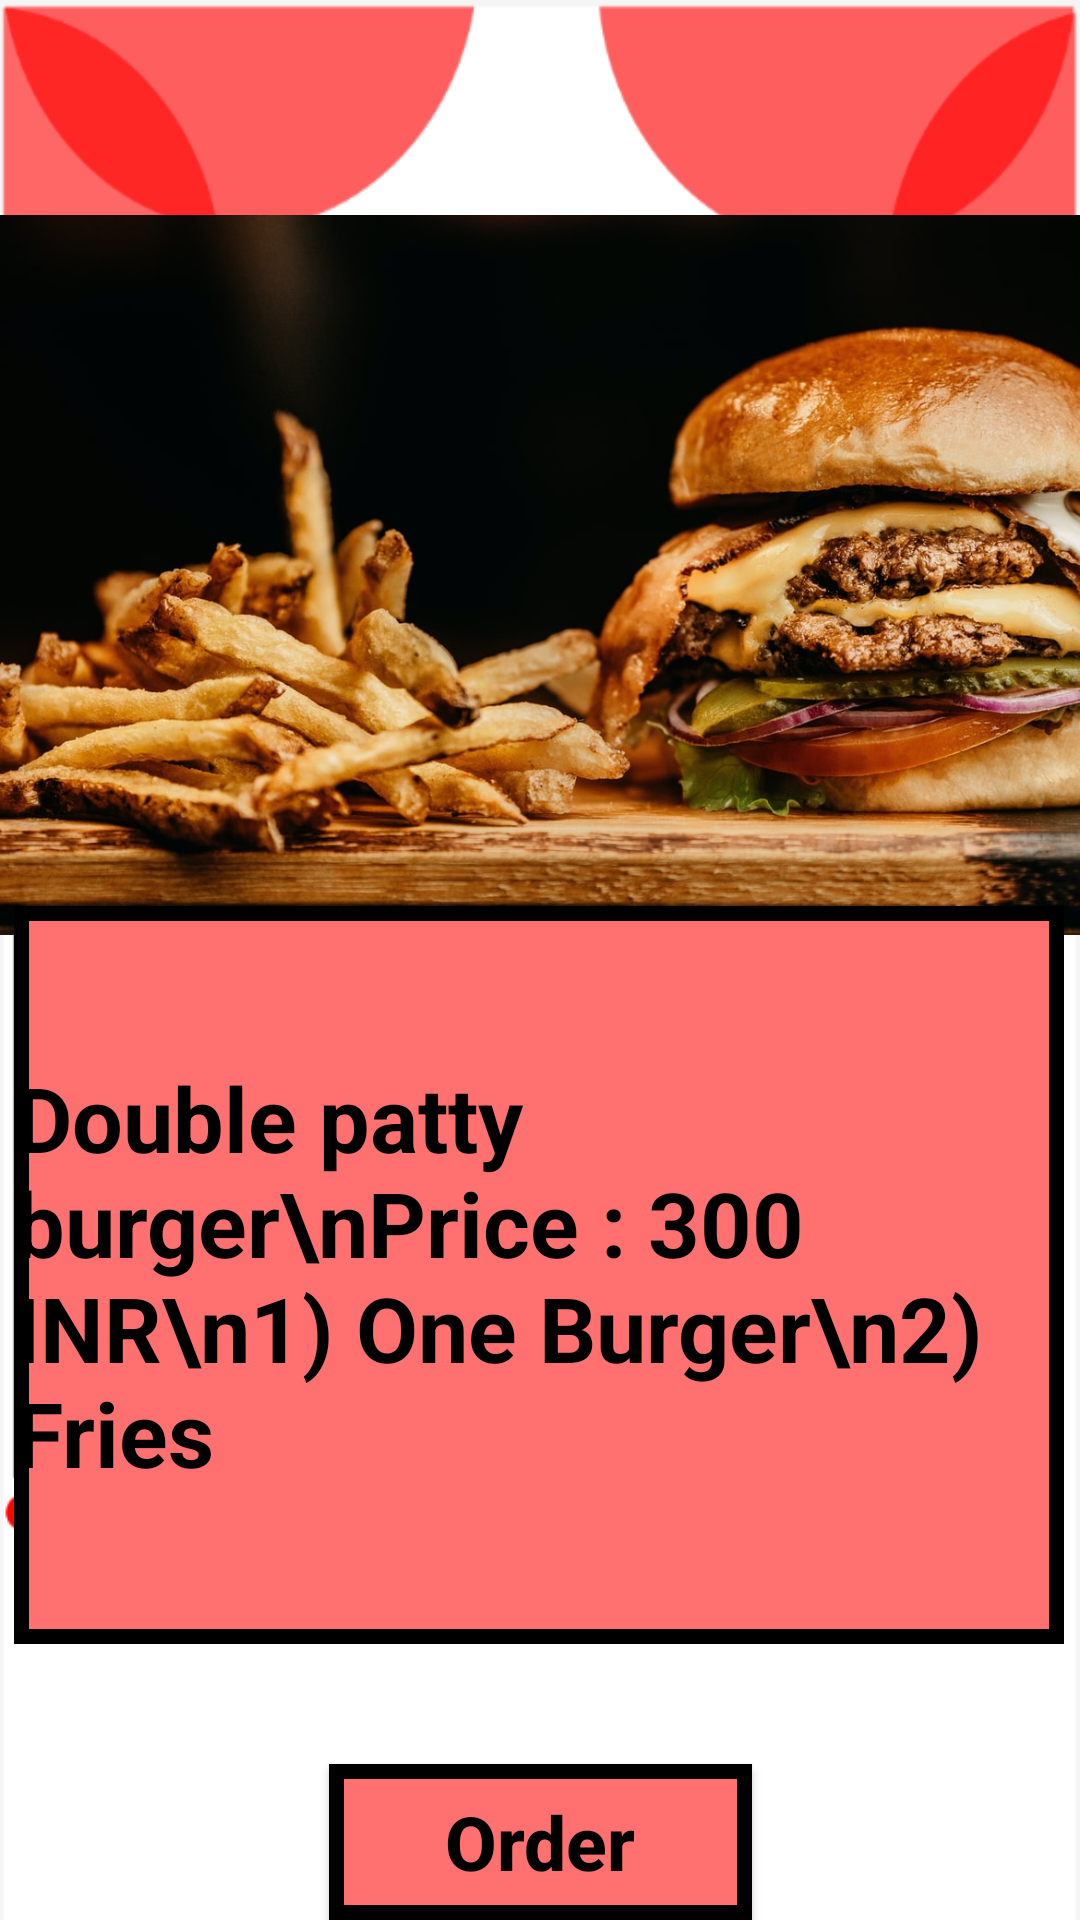

Produce the Android XML layout that renders to this screen, including the resource entries it uses.
<!-- AndroidManifest.xml: application theme Theme.AppCompat.DayNight.NoActionBar -->
<!-- res/layout/activity_deal_two.xml -->
<?xml version="1.0" encoding="utf-8"?>
<androidx.constraintlayout.widget.ConstraintLayout xmlns:android="http://schemas.android.com/apk/res/android"
    xmlns:app="http://schemas.android.com/apk/res-auto"
    xmlns:tools="http://schemas.android.com/tools"
    android:layout_width="match_parent"
    android:layout_height="match_parent"
    tools:context="com.example.continental.Deal_Two"
    android:background="@drawable/homepageback"
    >
    <ImageView
        android:id="@+id/imageView"
        android:layout_width="wrap_content"
        android:layout_height="250dp"
        android:layout_marginTop="112dp"
        android:layout_marginBottom="369dp"
        app:layout_constraintBottom_toBottomOf="parent"
        app:layout_constraintEnd_toEndOf="parent"
        app:layout_constraintStart_toStartOf="parent"
        app:layout_constraintTop_toTopOf="parent"
        app:srcCompat="@drawable/dealtwo" />

    <TextView
        android:id="@+id/textView2"
        android:layout_width="wrap_content"
        android:layout_height="wrap_content"
        android:layout_marginTop="40dp"
        android:layout_marginBottom="53dp"
        android:text="Deal two"
        android:textSize="30dp"
        android:fontFamily="sans-serif-black"
        android:textColor="@color/black"
        android:padding="20dp"
        android:background="@drawable/border"
        android:textAllCaps="false"
        app:layout_constraintBottom_toTopOf="@+id/imageView"
        app:layout_constraintEnd_toEndOf="parent"
        app:layout_constraintStart_toStartOf="parent"
        app:layout_constraintTop_toTopOf="parent" />

    <Button
        android:id="@+id/button7"
        android:layout_width="141dp"
        android:layout_height="52dp"
        android:layout_marginTop="20dp"
        android:layout_marginBottom="35dp"
        android:background="@drawable/border"
        android:text="Order"
        android:textAllCaps="false"
        android:textColor="@color/black"
        android:textSize="25dp"
        android:textStyle="bold"
        app:layout_constraintBottom_toBottomOf="parent"
        app:layout_constraintEnd_toEndOf="parent"
        app:layout_constraintStart_toStartOf="parent"
        app:layout_constraintTop_toBottomOf="@+id/constraintLayout" />

    <androidx.constraintlayout.widget.ConstraintLayout
        android:id="@+id/constraintLayout"
        android:layout_width="350dp"
        android:layout_height="246dp"
        android:layout_marginStart="30dp"
        android:layout_marginLeft="30dp"
        android:layout_marginTop="20dp"
        android:layout_marginEnd="31dp"
        android:layout_marginRight="31dp"
        android:layout_marginBottom="20dp"
        android:background="@drawable/border"
        app:layout_constraintBottom_toTopOf="@+id/button7"
        app:layout_constraintEnd_toEndOf="parent"
        app:layout_constraintStart_toStartOf="parent"
        app:layout_constraintTop_toBottomOf="@+id/imageView">

        <TextView
            android:id="@+id/textView3"
            android:layout_width="wrap_content"
            android:layout_height="wrap_content"
                android:text="Double patty burger\nPrice : 300 INR\n1) One Burger\n2) Fries"
            android:textColor="@color/black"
            android:textSize="30dp"
            android:textStyle="bold"
            app:layout_constraintBottom_toBottomOf="parent"
            app:layout_constraintEnd_toEndOf="parent"
            app:layout_constraintStart_toStartOf="parent"
            app:layout_constraintTop_toTopOf="parent" />
    </androidx.constraintlayout.widget.ConstraintLayout>
</androidx.constraintlayout.widget.ConstraintLayout>
<!-- resources referenced by this layout -->
<resources>
  <!-- drawable border (drawable) -->
  <?xml version="1.0" encoding="utf-8"?>
  <shape android:shape="rectangle" xmlns:android="http://schemas.android.com/apk/res/android">
  <stroke android:width="5dp" android:color="@color/black"/>
      <solid android:color="#FF7070"/>
  </shape>
  <!-- drawable dealtwo: jpg bitmap (drawable, 156473 bytes) -->
  <!-- drawable homepageback: png bitmap (drawable, 15229 bytes) -->
  <!-- not gathered from this repository: default colours our renderer supplied (Android Studio template values) -->
  <color name="black">#FF000000</color>
</resources>
